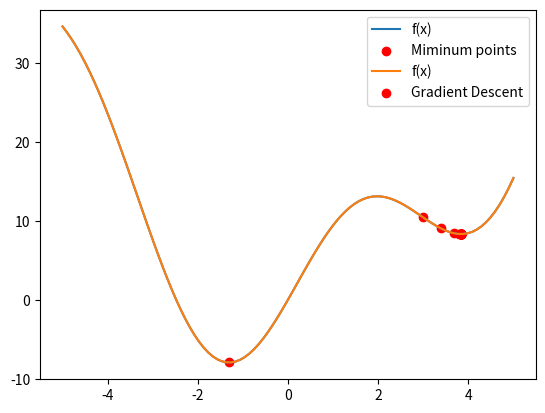

Recreate this plot in Python.
%pip install numpy
%pip install matplotlib

import numpy as np
import matplotlib.pyplot as plt

# Define the function to minimize
def f(x):
    return x**2 + 10*np.sin(x)

# Initialize the starting point
x_0 = 3

# Plot the function and the progress of gradient descent
x = np.linspace(-5, 5, 100)
y = f(x)

# d/dx = 0 : https://www.wolframalpha.com/input?i=2x+%2B+10cos%28x%29+%3D+0
# Minimum points: -1.30644, 3.83747

min_pts = [-1.30644, 3.83747]

plt.plot(x, y, label='f(x)')
plt.scatter(np.array(min_pts), 
            f(np.array(min_pts)), 
            c='r', 
            label='Miminum points')
plt.legend()
plt.show()







%pip install numpy
%pip install matplotlib

import numpy as np
import matplotlib.pyplot as plt

# Define the function to minimize
def f(x):
    return x**2 + 10*np.sin(x)

# Define the derivative of the function
def grad_f(x):
    return 2*x + 10*np.cos(x)

# Initialize the starting point
x_0 = 3

# Perform gradient descent
learning_rate = 0.1
x_list = [x_0]
for i in range(50):
    x_list.append(x_list[-1] - learning_rate*grad_f(x_list[-1]))

# Plot the function and the progress of gradient descent
x = np.linspace(-5, 5, 100)
y = f(x)
plt.plot(x, y, label='f(x)')
plt.scatter(np.array(x_list), f(np.array(x_list)), c='r', label='Gradient Descent')
# plt.scatter(x_list, f(x_list), c='r', label='Gradient Descent')
plt.legend()
plt.show()